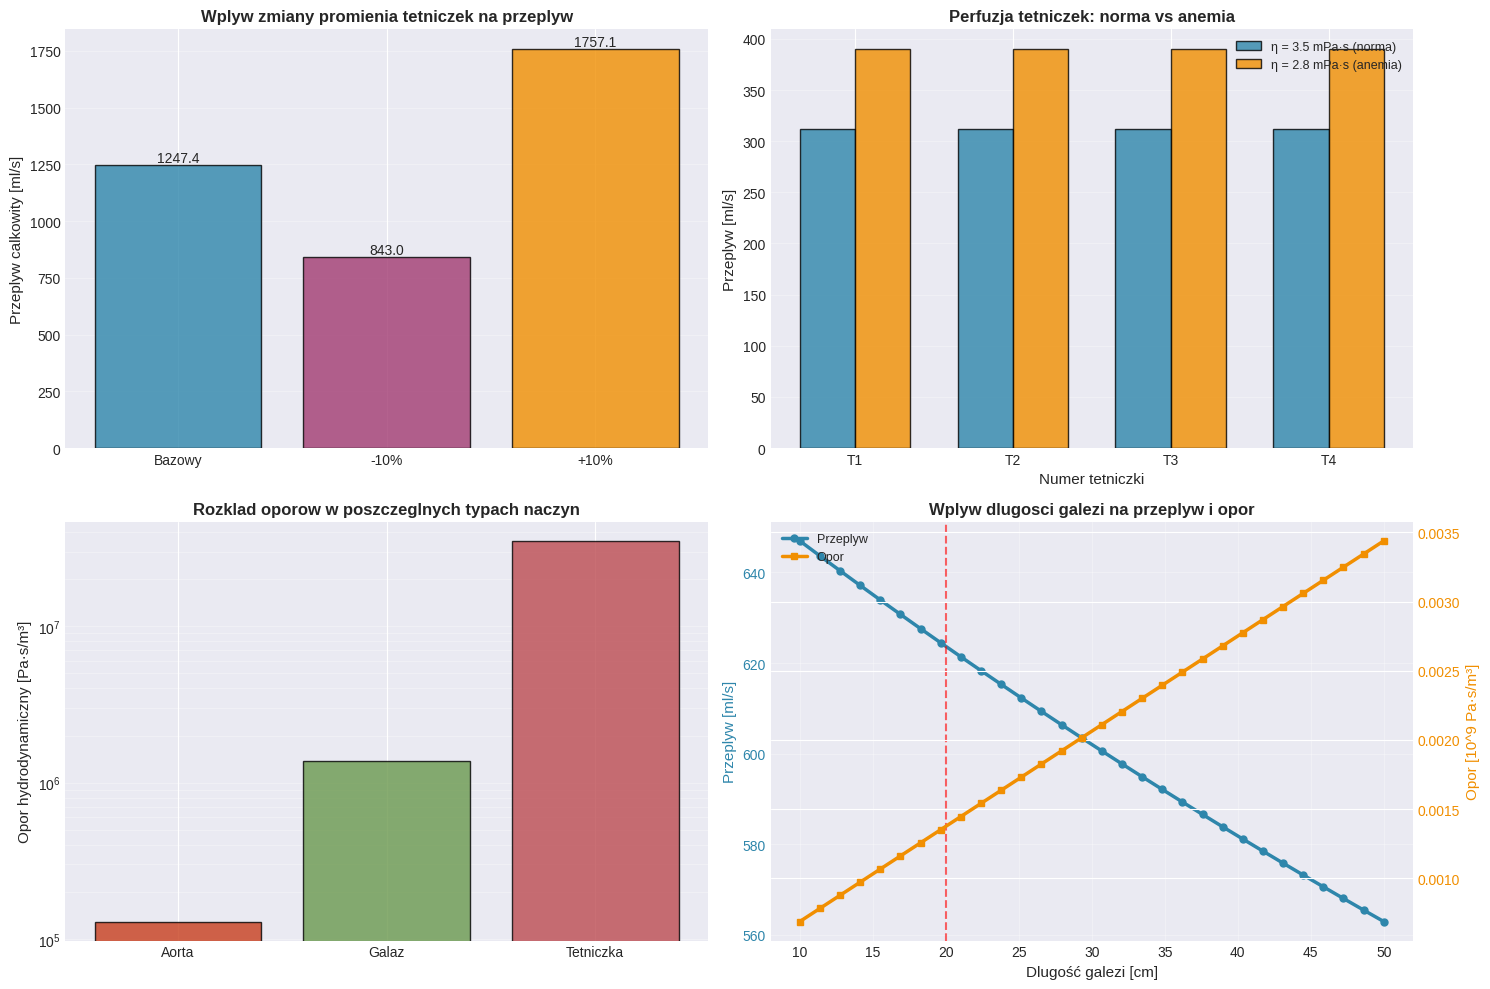

This figure's Python source:
import numpy as np
import matplotlib.pyplot as plt

ETA = 3.5e-3 # Pa*s
MMHG = 133.322 # Pa/mmHg

class Vessel:
    """
    Klasa reprezentująca naczynie kwionosne.
    
    Parametry:
        L : float
            Dlugosc naczynia [m]
        r : float
            Promien naczynia [m]
        eta : float
            Lepkosc cieczy [Pa*s]
    """
    
    def __init__(self, L, r, eta=ETA):
        self.L = L
        self.r = r
        self.eta = eta
        self.R = self._calculate_resistance()
        
    def _calculate_resistance(self):
        """
        Oblicza opor hydrodynamiczny
        R = 8*n*L/(pi*r^4)
        """
        return (8*self.eta*self.L)/(np.pi*self.r**4)
    
    def update_radius(self, r_new):
        """Aktualizuje promien i przelicza opor"""
        self.r = r_new
        self.R = self._calculate_resistance()
        
    def update_viscosity(self, eta_new):
        """Aktualizuje lepkosc i przelicza opor"""
        self.eta = eta_new
        self.R = self._calculate_resistance()
        

def calculate_parallel_resistance(resistances):
    """Oblicza opor zastepczy dla naczyn polaczonych rownolegle"""
    return 1/np.sum(1/np.array(resistances))

def calculate_series_resistance(resistances):
    """Oblicza opor zastepczy dla naczyn polaczonych szeregowo"""
    return np.sum(resistances)

def build_vascular_network(eta=ETA):
    """Buduje siec naczyniiowa: aorta - 2 galezie - 4 tetniczki"""
    aorta = Vessel(L=0.3, r=0.012, eta=eta)
    branch1 = Vessel(L=0.2, r=0.006, eta=eta)
    branch2 = Vessel(L=0.2, r=0.006, eta=eta)
    term = [Vessel(L=0.02, r=0.0015, eta=eta) for _ in range(4)]
    
    return aorta, branch1, branch2, term

def calculate_network_resistance(aorta, branch1, branch2, term):
    """Oblicza calkowity opor sieci naczyniowej"""
    
    # Opor rownolegly tetniczek
    R_term1 = calculate_parallel_resistance([term[0].R, term[1].R])
    R_term2 = calculate_parallel_resistance([term[2].R, term[3].R])
    
    # Opor szeregowy kazdej sciezki 
    R_path1 = calculate_series_resistance([branch1.R, R_term1])
    R_path2 = calculate_series_resistance([branch2.R, R_term2])
    
    # Opor rownolegly obu sciezek
    R_parallel_paths = calculate_parallel_resistance([R_path1, R_path2])
    
    # Calkowity opor
    R_total = aorta.R + R_parallel_paths
    
    return R_total, R_term1, R_term2, R_path1, R_path2
    
def calculate_flows(aorta, branch1, branch2, term, P_in, P_out):
    """Oblicza przeplywy w poszczegolnych czesciach sieci"""
    
    R_total, R_term1, R_term2, R_path1, R_path2 = calculate_network_resistance(
        aorta, branch1, branch2, term    
    )
    
    # Calkowity przeplyw
    Q_total = (P_in - P_out)/R_total
    
    # Cisnienie po aorcie
    P_after_aorta = P_in - Q_total * aorta.R
    
    # Przeplywy w kazdej sciezce
    Q_path1 = (P_after_aorta - P_out) / R_path1
    Q_path2 = (P_after_aorta - P_out) / R_path2
    
    # Cisnienie po galeziach
    P_after_branch1 = P_after_aorta - Q_path1 * branch1.R
    P_after_branch2 = P_after_aorta - Q_path2 * branch2.R
    
    # Przeplywy w tetniczkach
    Q_term = [
        (P_after_branch1 - P_out) / term[0].R,
        (P_after_branch1 - P_out) / term[1].R,
        (P_after_branch2 - P_out) / term[2].R,
        (P_after_branch2 - P_out) / term[3].R
    ]
    
    return {
        'Q_total': Q_total,
        'Q_path1': Q_path1,
        'Q_path2': Q_path2,
        'Q_term': Q_term,
        'R_total': R_total
    }
    

def sensitivity_analysis_radius(aorta, branch1, branch2, term, P_in, P_out):
    """Analiza wrazliwosci na zmiane promienia tetniczek koncowych"""
    
    baseline = calculate_flows(aorta, branch1, branch2, term, P_in, P_out)
    results = {'baseline': baseline}
    
    for pct in [-0.1, 0.1]:
        term_modified = [Vessel(L=t.L, r=t.r * (1 + pct), eta=t.eta) for t in term]
        flows = calculate_flows(aorta, branch1, branch2, term_modified, P_in, P_out)
        results[f'{pct:+.0%}'] = flows
        
    return results

def compare_viscosity(P_int, P_out):
    """Porownanie perfuzji dla dwoch wartosci lepkosci"""
    
    aorta1, branch1_1, branch2_1, term1 = build_vascular_network(eta=3.5e-3)
    flows1 = calculate_flows(aorta1, branch1_1, branch2_1, term1, P_in, P_out)
    
    aorta2, branch1_2, branch2_2, term2 = build_vascular_network(eta=2.8e-3)
    flows2 = calculate_flows(aorta2, branch1_2, branch2_2, term2, P_in, P_out)
    
    return flows1, flows2
    
# ============= PROGRAM ===================

P_in = 100 * MMHG
P_out = 10 * MMHG

aorta, branch1, branch2, term = build_vascular_network()
flows = calculate_flows(aorta, branch1, branch2, term, P_in, P_out)

print(f"Opor aorty: {aorta.R:.2e} Pa·s/m³")
print(f"Opor galezi 1: {branch1.R:.2e} Pa·s/m³")
print(f"Opor galezi 2: {branch2.R:.2e} Pa·s/m³")
print(f"Opor tetniczki: {term[0].R:.2e} Pa·s/m³")
print(f"Calkowity przeplyw: {flows['Q_total']*1e6:.2f} ml/s")
print(f"Przeplyw sciezka 1: {flows['Q_path1']*1e6:.2f} ml/s")
print(f"Przeplyw sciezka 2: {flows['Q_path2']*1e6:.2f} ml/s")
for i, q in enumerate(flows['Q_term'], 1):
    print(f"Tetniczka {i}: {q*1e6:.2f} ml/s")

sens_results = sensitivity_analysis_radius(aorta, branch1, branch2, term, P_in, P_out)
baseline_Q = sens_results['baseline']['Q_total'] * 1e6
print(f"\nPrzeplyw bazowy: {baseline_Q:.2f} ml/s")
for key in ['-10%', '+10%']:
    Q = sens_results[key]['Q_total'] * 1e6
    change = ((Q - baseline_Q) / baseline_Q) * 100
    print(f"Zmiana promienia {key}: Q = {Q:.2f} ml/s (zmiana: {change:+.1f}%)")

flows_normal, flows_anemia = compare_viscosity(P_in, P_out)
print(f"\nη = 3.5 mPa*s: Q_total = {flows_normal['Q_total']*1e6:.2f} ml/s")
print(f"η = 2.8 mPa*s: Q_total = {flows_anemia['Q_total']*1e6:.2f} ml/s")
change = ((flows_anemia['Q_total'] - flows_normal['Q_total']) / flows_normal['Q_total']) * 100
print(f"Wzrost przeplywu: {change:+.1f}%")

# ==================== WIZUALIZACJE ====================

plt.style.use('seaborn-v0_8-darkgrid')
fig = plt.figure(figsize=(15, 10))

# Analiza wrazliwosci na promien
ax1 = plt.subplot(2, 2, 1)
radius_changes = ['Bazowy', '-10%', '+10%']
Q_values = [
    sens_results['baseline']['Q_total'] * 1e6,
    sens_results['-10%']['Q_total'] * 1e6,
    sens_results['+10%']['Q_total'] * 1e6
]
colors = ['#2E86AB', '#A23B72', '#F18F01']
bars = ax1.bar(radius_changes, Q_values, color=colors, alpha=0.8, edgecolor='black')
ax1.set_ylabel('Przeplyw calkowity [ml/s]', fontsize=11)
ax1.set_title('Wplyw zmiany promienia tetniczek na przeplyw', fontsize=12, fontweight='bold')
ax1.grid(axis='y', alpha=0.3)
for bar, val in zip(bars, Q_values):
    ax1.text(bar.get_x() + bar.get_width()/2, bar.get_height() + 0.5, 
             f'{val:.1f}', ha='center', va='bottom', fontsize=10)

# Porownanie perfuzji dla roznych lepkosci
ax2 = plt.subplot(2, 2, 2)
x = np.arange(4)
width = 0.35
Q_normal = [q * 1e6 for q in flows_normal['Q_term']]
Q_anemia = [q * 1e6 for q in flows_anemia['Q_term']]

bars1 = ax2.bar(x - width/2, Q_normal, width, label='η = 3.5 mPa·s (norma)', 
                color='#2E86AB', alpha=0.8, edgecolor='black')
bars2 = ax2.bar(x + width/2, Q_anemia, width, label='η = 2.8 mPa·s (anemia)', 
                color='#F18F01', alpha=0.8, edgecolor='black')

ax2.set_xlabel('Numer tetniczki', fontsize=11)
ax2.set_ylabel('Przeplyw [ml/s]', fontsize=11)
ax2.set_title('Perfuzja tetniczek: norma vs anemia', fontsize=12, fontweight='bold')
ax2.set_xticks(x)
ax2.set_xticklabels(['T1', 'T2', 'T3', 'T4'])
ax2.legend(fontsize=9)
ax2.grid(axis='y', alpha=0.3)

# Rozklad oporow w sieci
ax3 = plt.subplot(2, 2, 3)
R_values = [aorta.R, branch1.R, term[0].R]
R_labels = ['Aorta', 'Galaz', 'Tetniczka']
colors_r = ['#C73E1D', '#6A994E', '#BC4B51']
bars_r = ax3.bar(R_labels, R_values, color=colors_r, alpha=0.8, edgecolor='black')
ax3.set_ylabel('Opor hydrodynamiczny [Pa·s/m³]', fontsize=11)
ax3.set_title('Rozklad oporow w poszczeglnych typach naczyn', fontsize=12, fontweight='bold')
ax3.set_yscale('log')
ax3.grid(axis='y', alpha=0.3, which='both')

ax4 = plt.subplot(2, 2, 4)
L_values = np.linspace(0.1, 0.5, 30)
Q_vals = []
R_vals = []

for L in L_values:
    branch_mod = Vessel(L=L, r=0.006, eta=ETA)
    flows_mod = calculate_flows(aorta, branch_mod, branch2, term, P_in, P_out)
    Q_vals.append(flows_mod['Q_path1'] * 1e6)
    R_vals.append(branch_mod.R / 1e9)

ax4_twin = ax4.twinx()
line1 = ax4.plot(L_values * 100, Q_vals, 'o-', color='#2E86AB', linewidth=2.5, 
                 markersize=5, label='Przeplyw')
line2 = ax4_twin.plot(L_values * 100, R_vals, 's-', color='#F18F01', linewidth=2.5, 
                      markersize=5, label='Opor')

ax4.axvline(x=20, color='red', linestyle='--', alpha=0.6, linewidth=1.5)
ax4.set_xlabel('Dlugość galezi [cm]', fontsize=11)
ax4.set_ylabel('Przeplyw [ml/s]', fontsize=11, color='#2E86AB')
ax4_twin.set_ylabel('Opor [10^9 Pa·s/m³]', fontsize=11, color='#F18F01')
ax4.set_title('Wplyw dlugosci galezi na przeplyw i opor', fontsize=12, fontweight='bold')
ax4.tick_params(axis='y', labelcolor='#2E86AB')
ax4_twin.tick_params(axis='y', labelcolor='#F18F01')
ax4.grid(True, alpha=0.3)

lines = line1 + line2
labels = [l.get_label() for l in lines]
ax4.legend(lines, labels, fontsize=9, loc='upper left')

plt.tight_layout()
plt.savefig('analiza_przeplywow.png', dpi=300, bbox_inches='tight')
plt.show()